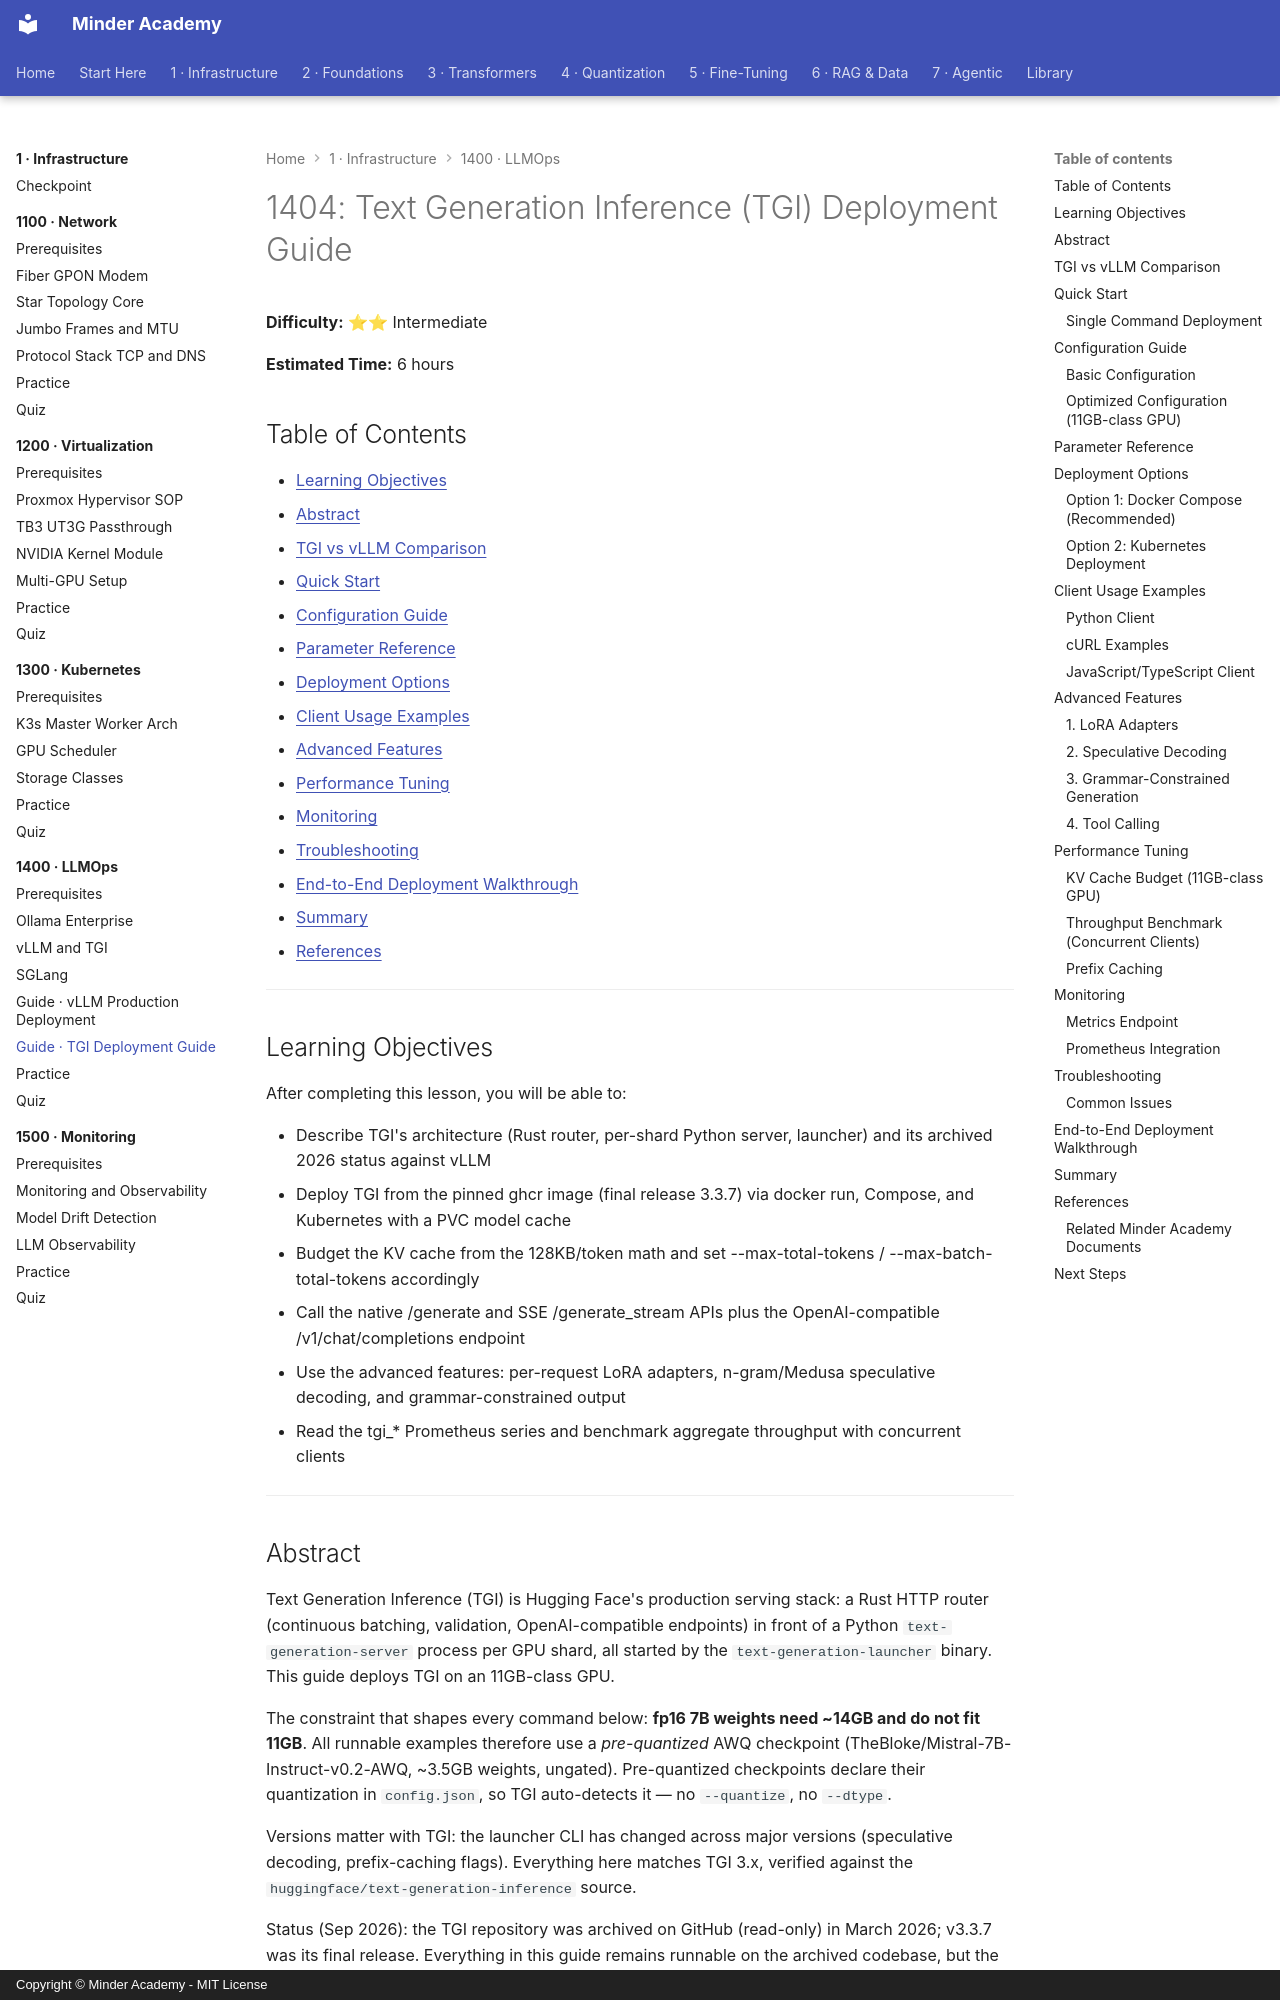

repository: minderhq/academy · page: phases/phase1-infra/1400-llmops/guides/1404-TGI-Deployment-Guide/index.html · generator: mkdocs · copyright: Copyright © Minder Academy - MIT License

---
Document ID: 1404
Title: "1404: Text Generation Inference (TGI) Deployment Guide"
Phase: 1
Module: 1400
Last Updated: 2026-10-17
Status: Complete
Difficulty: Intermediate
Estimated Time: 6 hours
Prerequisites: See module README
Related: See module README
Tags: ['infrastructure', 'llmops', 'tgi']
---

# 1404: Text Generation Inference (TGI) Deployment Guide

**Difficulty:** ⭐⭐ Intermediate

**Estimated Time:** 6 hours

## Table of Contents

- [Learning Objectives](#learning-objectives)
- [Abstract](#abstract)
- [TGI vs vLLM Comparison](#tgi-vs-vllm-comparison)
- [Quick Start](#quick-start)
- [Configuration Guide](#configuration-guide)
- [Parameter Reference](#parameter-reference)
- [Deployment Options](#deployment-options)
- [Client Usage Examples](#client-usage-examples)
- [Advanced Features](#advanced-features)
- [Performance Tuning](#performance-tuning)
- [Monitoring](#monitoring)
- [Troubleshooting](#troubleshooting)
- [End-to-End Deployment Walkthrough](#end-to-end-deployment-walkthrough)
- [Summary](#summary)
- [References](#references)

---

## Learning Objectives

After completing this lesson, you will be able to:

- Describe TGI's architecture (Rust router, per-shard Python server, launcher) and its archived 2026 status against vLLM
- Deploy TGI from the pinned ghcr image (final release 3.3.7) via docker run, Compose, and Kubernetes with a PVC model cache
- Budget the KV cache from the 128KB/token math and set --max-total-tokens / --max-batch-total-tokens accordingly
- Call the native /generate and SSE /generate_stream APIs plus the OpenAI-compatible /v1/chat/completions endpoint
- Use the advanced features: per-request LoRA adapters, n-gram/Medusa speculative decoding, and grammar-constrained output
- Read the tgi_* Prometheus series and benchmark aggregate throughput with concurrent clients

---
